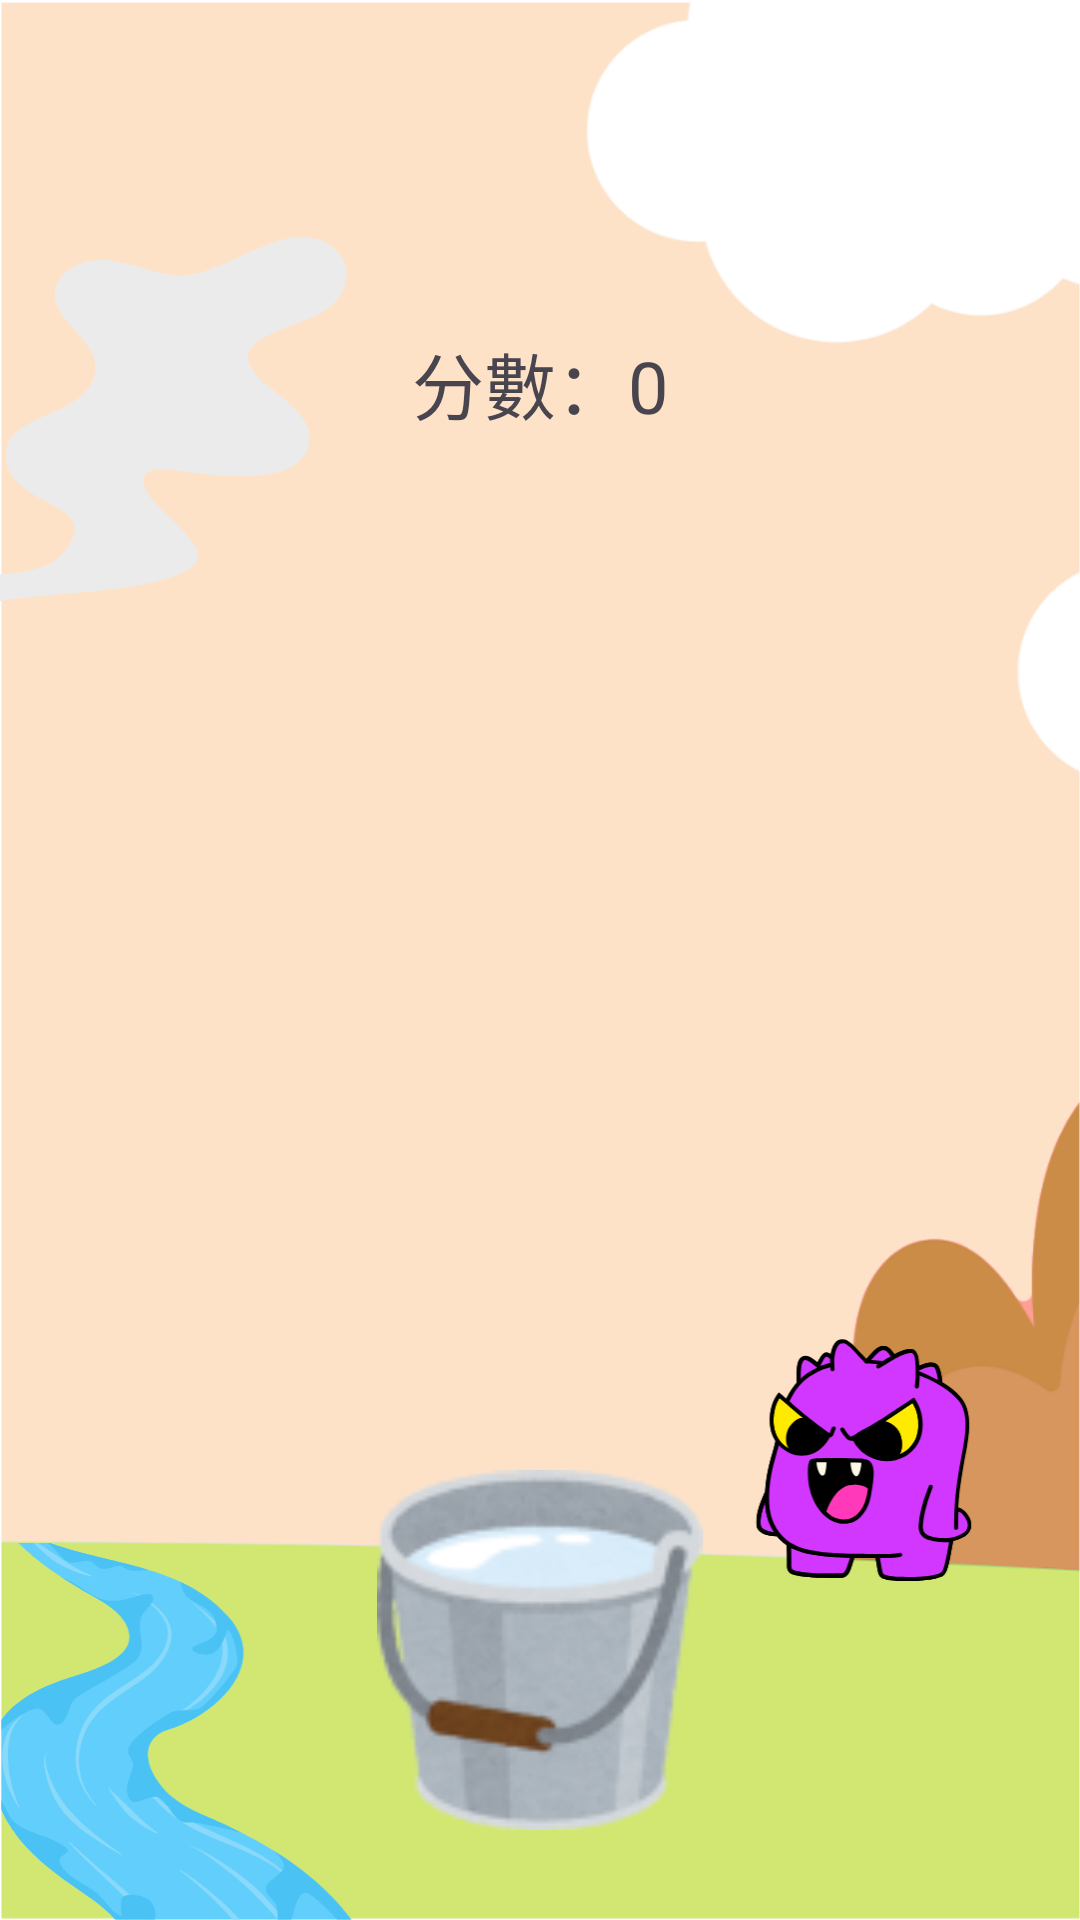

Reconstruct the res/layout file that produces this screen, plus the resources it refers to.
<!-- AndroidManifest.xml: application theme Theme.Niubig -->
<!-- res/layout/activity_collect_game.xml -->
<?xml version="1.0" encoding="utf-8"?>
<FrameLayout xmlns:android="http://schemas.android.com/apk/res/android"
    android:id="@+id/game_area"
    android:layout_width="match_parent"
    android:layout_height="match_parent"
    android:background="@drawable/collect_game_background"
    xmlns:tools="http://schemas.android.com/tools"
    tools:context=".CollectGameActivity">


    <TextView
        android:id="@+id/score_textView"
        android:layout_width="wrap_content"
        android:layout_height="wrap_content"
        android:layout_marginTop="110dp"
        android:text="分數：0"
        android:layout_gravity="center_horizontal"
        android:textSize="24sp" />

    <ImageView
        android:id="@+id/bucket"
        android:layout_width="120dp"
        android:layout_height="120dp"
        android:layout_gravity="bottom|center_horizontal"
        android:layout_marginBottom="30dp"
        android:src="@drawable/bucket" />

</FrameLayout>
<!-- resources referenced by this layout -->
<resources>
  <!-- drawable bucket: png bitmap (drawable, 12236 bytes) -->
  <!-- drawable collect_game_background: png bitmap (drawable, 82766 bytes) -->
  <style name="Theme.Niubig" parent="Base.Theme.Niubig" />
  <style name="Base.Theme.Niubig" parent="Theme.Material3.DayNight.NoActionBar">
          
          
      </style>
</resources>
